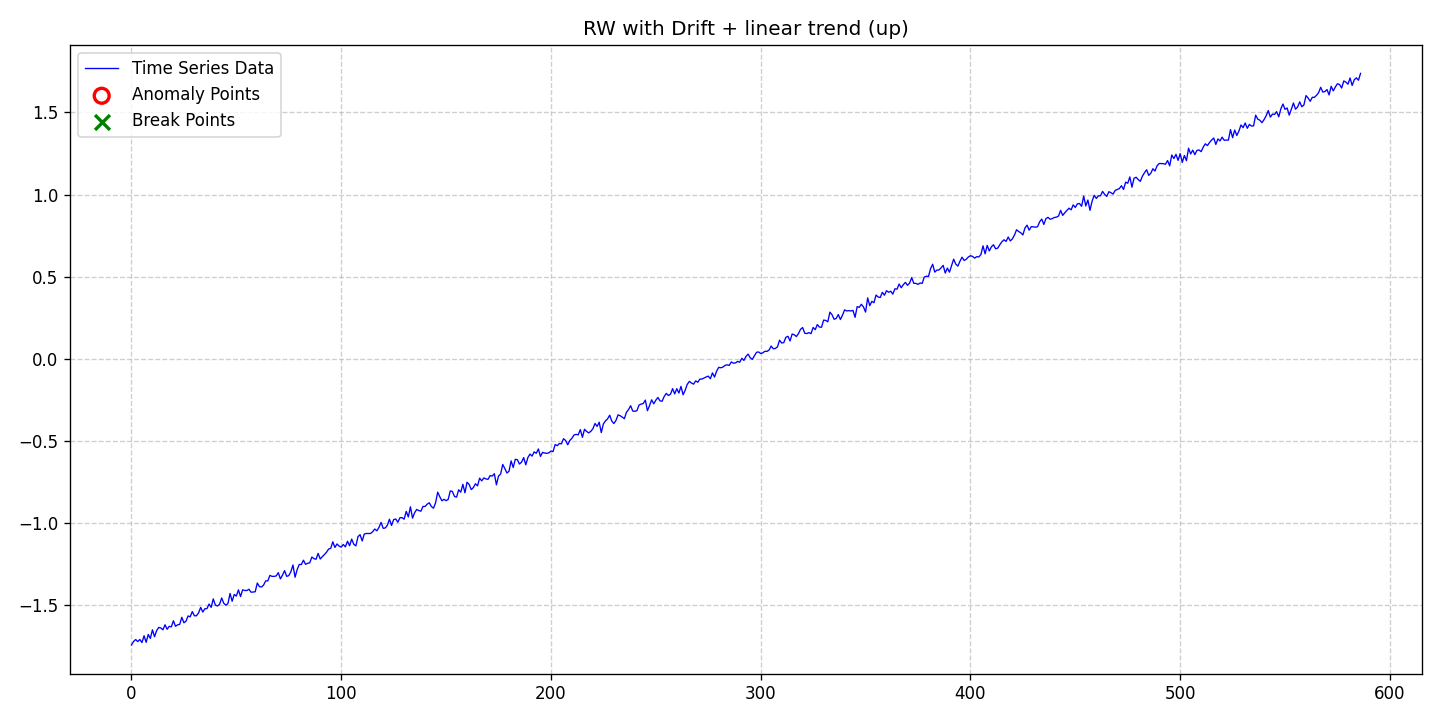

The table this chart was drawn from, first rows:
date, data, stationary, det_lin_up, det_lin_down, det_quad, det_cubic, det_exp, det_damped, stoc_trend, volatility, single_seas, multiple_seas, point_anom_single, point_anom_multi, collect_anom, context_anom, mean_shift, var_shift, trend_shift, point_anom_count, point_anom_location, point_anom_point, collect_anom_count
2020-01-01, -1.74, 0, 1, 0, 0, 0, 0, 0, 1, 0, 0, 0, 0, 0, 0, 0, 0, 0, 0, 0, none, , 0
2020-01-02, -1.719, 0, 1, 0, 0, 0, 0, 0, 1, 0, 0, 0, 0, 0, 0, 0, 0, 0, 0, 0, none, , 0
2020-01-03, -1.707, 0, 1, 0, 0, 0, 0, 0, 1, 0, 0, 0, 0, 0, 0, 0, 0, 0, 0, 0, none, , 0
2020-01-04, -1.72, 0, 1, 0, 0, 0, 0, 0, 1, 0, 0, 0, 0, 0, 0, 0, 0, 0, 0, 0, none, , 0
2020-01-05, -1.707, 0, 1, 0, 0, 0, 0, 0, 1, 0, 0, 0, 0, 0, 0, 0, 0, 0, 0, 0, none, , 0
2020-01-06, -1.726, 0, 1, 0, 0, 0, 0, 0, 1, 0, 0, 0, 0, 0, 0, 0, 0, 0, 0, 0, none, , 0
2020-01-07, -1.684, 0, 1, 0, 0, 0, 0, 0, 1, 0, 0, 0, 0, 0, 0, 0, 0, 0, 0, 0, none, , 0
2020-01-08, -1.724, 0, 1, 0, 0, 0, 0, 0, 1, 0, 0, 0, 0, 0, 0, 0, 0, 0, 0, 0, none, , 0
2020-01-09, -1.676, 0, 1, 0, 0, 0, 0, 0, 1, 0, 0, 0, 0, 0, 0, 0, 0, 0, 0, 0, none, , 0
2020-01-10, -1.701, 0, 1, 0, 0, 0, 0, 0, 1, 0, 0, 0, 0, 0, 0, 0, 0, 0, 0, 0, none, , 0
2020-01-11, -1.648, 0, 1, 0, 0, 0, 0, 0, 1, 0, 0, 0, 0, 0, 0, 0, 0, 0, 0, 0, none, , 0
2020-01-12, -1.69, 0, 1, 0, 0, 0, 0, 0, 1, 0, 0, 0, 0, 0, 0, 0, 0, 0, 0, 0, none, , 0
2020-01-13, -1.653, 0, 1, 0, 0, 0, 0, 0, 1, 0, 0, 0, 0, 0, 0, 0, 0, 0, 0, 0, none, , 0
2020-01-14, -1.634, 0, 1, 0, 0, 0, 0, 0, 1, 0, 0, 0, 0, 0, 0, 0, 0, 0, 0, 0, none, , 0
2020-01-15, -1.637, 0, 1, 0, 0, 0, 0, 0, 1, 0, 0, 0, 0, 0, 0, 0, 0, 0, 0, 0, none, , 0
2020-01-16, -1.648, 0, 1, 0, 0, 0, 0, 0, 1, 0, 0, 0, 0, 0, 0, 0, 0, 0, 0, 0, none, , 0
2020-01-17, -1.618, 0, 1, 0, 0, 0, 0, 0, 1, 0, 0, 0, 0, 0, 0, 0, 0, 0, 0, 0, none, , 0
2020-01-18, -1.645, 0, 1, 0, 0, 0, 0, 0, 1, 0, 0, 0, 0, 0, 0, 0, 0, 0, 0, 0, none, , 0
2020-01-19, -1.627, 0, 1, 0, 0, 0, 0, 0, 1, 0, 0, 0, 0, 0, 0, 0, 0, 0, 0, 0, none, , 0
2020-01-20, -1.63, 0, 1, 0, 0, 0, 0, 0, 1, 0, 0, 0, 0, 0, 0, 0, 0, 0, 0, 0, none, , 0
2020-01-21, -1.593, 0, 1, 0, 0, 0, 0, 0, 1, 0, 0, 0, 0, 0, 0, 0, 0, 0, 0, 0, none, , 0
2020-01-22, -1.627, 0, 1, 0, 0, 0, 0, 0, 1, 0, 0, 0, 0, 0, 0, 0, 0, 0, 0, 0, none, , 0
2020-01-23, -1.618, 0, 1, 0, 0, 0, 0, 0, 1, 0, 0, 0, 0, 0, 0, 0, 0, 0, 0, 0, none, , 0
2020-01-24, -1.615, 0, 1, 0, 0, 0, 0, 0, 1, 0, 0, 0, 0, 0, 0, 0, 0, 0, 0, 0, none, , 0
2020-01-25, -1.572, 0, 1, 0, 0, 0, 0, 0, 1, 0, 0, 0, 0, 0, 0, 0, 0, 0, 0, 0, none, , 0
2020-01-26, -1.605, 0, 1, 0, 0, 0, 0, 0, 1, 0, 0, 0, 0, 0, 0, 0, 0, 0, 0, 0, none, , 0
2020-01-27, -1.595, 0, 1, 0, 0, 0, 0, 0, 1, 0, 0, 0, 0, 0, 0, 0, 0, 0, 0, 0, none, , 0
2020-01-28, -1.564, 0, 1, 0, 0, 0, 0, 0, 1, 0, 0, 0, 0, 0, 0, 0, 0, 0, 0, 0, none, , 0
2020-01-29, -1.569, 0, 1, 0, 0, 0, 0, 0, 1, 0, 0, 0, 0, 0, 0, 0, 0, 0, 0, 0, none, , 0
2020-01-30, -1.537, 0, 1, 0, 0, 0, 0, 0, 1, 0, 0, 0, 0, 0, 0, 0, 0, 0, 0, 0, none, , 0
2020-01-31, -1.563, 0, 1, 0, 0, 0, 0, 0, 1, 0, 0, 0, 0, 0, 0, 0, 0, 0, 0, 0, none, , 0
2020-02-01, -1.563, 0, 1, 0, 0, 0, 0, 0, 1, 0, 0, 0, 0, 0, 0, 0, 0, 0, 0, 0, none, , 0
2020-02-02, -1.545, 0, 1, 0, 0, 0, 0, 0, 1, 0, 0, 0, 0, 0, 0, 0, 0, 0, 0, 0, none, , 0
2020-02-03, -1.512, 0, 1, 0, 0, 0, 0, 0, 1, 0, 0, 0, 0, 0, 0, 0, 0, 0, 0, 0, none, , 0
2020-02-04, -1.54, 0, 1, 0, 0, 0, 0, 0, 1, 0, 0, 0, 0, 0, 0, 0, 0, 0, 0, 0, none, , 0
2020-02-05, -1.52, 0, 1, 0, 0, 0, 0, 0, 1, 0, 0, 0, 0, 0, 0, 0, 0, 0, 0, 0, none, , 0
2020-02-06, -1.519, 0, 1, 0, 0, 0, 0, 0, 1, 0, 0, 0, 0, 0, 0, 0, 0, 0, 0, 0, none, , 0
2020-02-07, -1.491, 0, 1, 0, 0, 0, 0, 0, 1, 0, 0, 0, 0, 0, 0, 0, 0, 0, 0, 0, none, , 0
2020-02-08, -1.511, 0, 1, 0, 0, 0, 0, 0, 1, 0, 0, 0, 0, 0, 0, 0, 0, 0, 0, 0, none, , 0
2020-02-09, -1.46, 0, 1, 0, 0, 0, 0, 0, 1, 0, 0, 0, 0, 0, 0, 0, 0, 0, 0, 0, none, , 0
2020-02-10, -1.498, 0, 1, 0, 0, 0, 0, 0, 1, 0, 0, 0, 0, 0, 0, 0, 0, 0, 0, 0, none, , 0
2020-02-11, -1.503, 0, 1, 0, 0, 0, 0, 0, 1, 0, 0, 0, 0, 0, 0, 0, 0, 0, 0, 0, none, , 0
2020-02-12, -1.493, 0, 1, 0, 0, 0, 0, 0, 1, 0, 0, 0, 0, 0, 0, 0, 0, 0, 0, 0, none, , 0
2020-02-13, -1.454, 0, 1, 0, 0, 0, 0, 0, 1, 0, 0, 0, 0, 0, 0, 0, 0, 0, 0, 0, none, , 0
2020-02-14, -1.486, 0, 1, 0, 0, 0, 0, 0, 1, 0, 0, 0, 0, 0, 0, 0, 0, 0, 0, 0, none, , 0
2020-02-15, -1.499, 0, 1, 0, 0, 0, 0, 0, 1, 0, 0, 0, 0, 0, 0, 0, 0, 0, 0, 0, none, , 0
2020-02-16, -1.488, 0, 1, 0, 0, 0, 0, 0, 1, 0, 0, 0, 0, 0, 0, 0, 0, 0, 0, 0, none, , 0
2020-02-17, -1.427, 0, 1, 0, 0, 0, 0, 0, 1, 0, 0, 0, 0, 0, 0, 0, 0, 0, 0, 0, none, , 0
2020-02-18, -1.474, 0, 1, 0, 0, 0, 0, 0, 1, 0, 0, 0, 0, 0, 0, 0, 0, 0, 0, 0, none, , 0
2020-02-19, -1.433, 0, 1, 0, 0, 0, 0, 0, 1, 0, 0, 0, 0, 0, 0, 0, 0, 0, 0, 0, none, , 0
2020-02-20, -1.443, 0, 1, 0, 0, 0, 0, 0, 1, 0, 0, 0, 0, 0, 0, 0, 0, 0, 0, 0, none, , 0
2020-02-21, -1.405, 0, 1, 0, 0, 0, 0, 0, 1, 0, 0, 0, 0, 0, 0, 0, 0, 0, 0, 0, none, , 0
2020-02-22, -1.446, 0, 1, 0, 0, 0, 0, 0, 1, 0, 0, 0, 0, 0, 0, 0, 0, 0, 0, 0, none, , 0
2020-02-23, -1.405, 0, 1, 0, 0, 0, 0, 0, 1, 0, 0, 0, 0, 0, 0, 0, 0, 0, 0, 0, none, , 0
2020-02-24, -1.409, 0, 1, 0, 0, 0, 0, 0, 1, 0, 0, 0, 0, 0, 0, 0, 0, 0, 0, 0, none, , 0
2020-02-25, -1.409, 0, 1, 0, 0, 0, 0, 0, 1, 0, 0, 0, 0, 0, 0, 0, 0, 0, 0, 0, none, , 0
2020-02-26, -1.401, 0, 1, 0, 0, 0, 0, 0, 1, 0, 0, 0, 0, 0, 0, 0, 0, 0, 0, 0, none, , 0
2020-02-27, -1.419, 0, 1, 0, 0, 0, 0, 0, 1, 0, 0, 0, 0, 0, 0, 0, 0, 0, 0, 0, none, , 0
2020-02-28, -1.418, 0, 1, 0, 0, 0, 0, 0, 1, 0, 0, 0, 0, 0, 0, 0, 0, 0, 0, 0, none, , 0
2020-02-29, -1.416, 0, 1, 0, 0, 0, 0, 0, 1, 0, 0, 0, 0, 0, 0, 0, 0, 0, 0, 0, none, , 0
... 527 more rows
